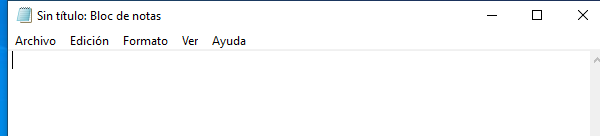
Task: Este proyecto contiene todas las clases vistas en el curso de RPA
Workflow: EscribirTextoEnNotePad

Step 1: Abrir aplicación NotePad - Escribir mi primer texto on the element in window 'Sin título: Bloc de notas' (notepad.exe)
